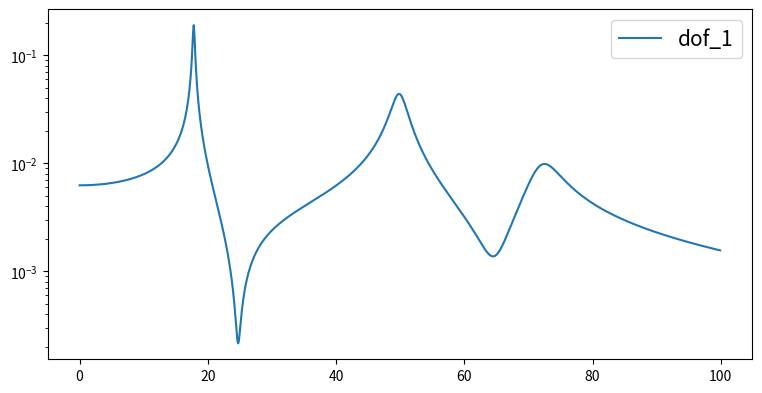

Python code for this plot: (Note: this script raises an exception after producing the figure.)
# Frequency Response of MDOF


import numpy as np
import matplotlib.pyplot as plt
from scipy import linalg
from numpy.linalg import inv
import cmath

m0, m1, m2 = (1, 1, 1)
k0, k1, k2 = (1600, 1600, 1600)
alpha, beta = 0.001, 0.001

c1 = 10
c2 = 50
c3 = 10
c4 = 2

x = 0
y = 1
z = complex(x, y)

w = np.arange(0, 100, 0.1)
x1 = []
x2 = []
x3 = []
W = []
for i in w:
    M = np.array([[m0, 0, 0],
                  [0, m1, 0],
                  [0, 0, m2]])
    K = np.array([[k0+k1, -k1,   0],
                  [-k1, k1+k2, -k2],
                  [0,     -k2,  k2]])
    C = alpha*M + beta*K
    F = np.array([[10],
                  [0],
                  [0]])

    D = np.array(K - i**2*M - i*z*C)
    B = inv(D).dot(F)
    x1.append(abs(B[0]))
    x2.append(abs(B[1]))
    x3.append(abs(B[2]))
    W.append(i)

u, v = linalg.eigh(K, M)
nat_fre = np.sqrt(u)
print(nat_fre)

plt.figure(figsize=(20, 10))


plt.subplot(2, 2, 1)
plt.plot(W, x1, label='dof_1')
plt.legend(loc="best", fontsize=15)
plt.yscale("log")
plt.grid(b=True, which='both', color='0.5', linestyle='--')
#plt.ticklabel_format(style = 'sci',scilimits = (1,1),axis = 'y')
plt.xlim(W[0], W[-1])
# plt.ylim(1e-2,10.5)
plt.title("Frequency Response of MDOF", fontsize=20)
plt.xlabel("Frequency Hz", fontsize=15)
plt.ylabel("Amplitude", fontsize=15)
plt.tight_layout(pad=3)

plt.subplot(2, 2, 2)
plt.plot(W, x2, label='dof_2')
plt.legend(loc="best", fontsize=15)
plt.yscale("log")
plt.grid(b=True, which='both', color='0.5', linestyle='--')
#plt.ticklabel_format(style = 'sci',scilimits = (1,1),axis = 'y')
plt.xlim(W[0], W[-1])
# plt.ylim(1e-2,10.5)
plt.title("Frequency Response of MDOF", fontsize=20)
plt.xlabel("Frequency Hz", fontsize=15)
plt.ylabel("Amplitude", fontsize=15)

plt.tight_layout(pad=3)

plt.subplot(2, 2, 3)
plt.plot(W, x3, label='dof_3')
plt.legend(loc="best", fontsize=15)
plt.yscale("log")
plt.grid(b=True, which='both', color='0.5', linestyle='--')
#plt.ticklabel_format(style = 'sci',scilimits = (1,1),axis = 'y')
plt.xlim(W[0], W[-1])
# plt.ylim(1e-2,10.5)
plt.title("Frequency Response of MDOF", fontsize=20)
plt.xlabel("Frequency Hz", fontsize=15)
plt.ylabel("Amplitude", fontsize=15)
plt.show()
